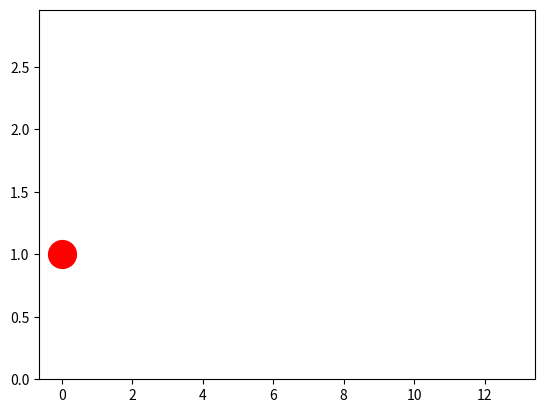

This figure's Python source: (Note: this script raises an exception after producing the figure.)
import numpy as np, matplotlib.pyplot as plt, matplotlib.animation as ani
FPS = 120
dt = 1/FPS
t = 0.

g = -9.81

m = 1.
h = 1.
B = 0.1
v0 = 10.
alp = np.pi/4

x = 0.
y = h
xs = np.array([])
ys = np.array([])
vx = v0*np.cos(alp)
vy = v0*np.sin(alp)

#do animacji po odbiciu, dla max_odb = 0 animacja do pierwszego odbicia
odb = 0
max_odb = 4

#Najpierw generuję dane

while odb < max_odb+1 :
    xs = np.append(xs, x)
    ys = np.append(ys, y)
    
    if (vy<0 and y<0):
        vy = -vy
        odb += 1

    v = np.sqrt(vx**2+vy**2)
    ax = -B*v*vx/m
    ay = (-B*v*vy + g)/m

    vx += ax*dt
    vy += ay*dt

    x+=vx*dt
    y+=vy*dt

#Następnie wyświetlam dane:


fig = plt.figure()
ns = np.arange(len(xs))
#przezroczysty wykres jako płótno dla ustalenia osi
plt.plot(xs,ys, alpha=0)
#plt.axis('equal')
plt.ylim(bottom=0)
#marker
ball, = plt.plot([0],[h],'ro',ms=20,mfc='r')
#ślad
trace, = plt.plot([0],[h])
#ziemia
xmin, xmax, ymin, ymax = plt.axis()

def animate(i):
    ball.set_data(xs[i],ys[i])
    trace.set_data(xs[:i],ys[:i])
    return trace,ball,

print([xs,ys])

Animation = ani.FuncAnimation(fig,animate,frames=ns,interval=dt*1000,blit=True,repeat=True)



plt.show()